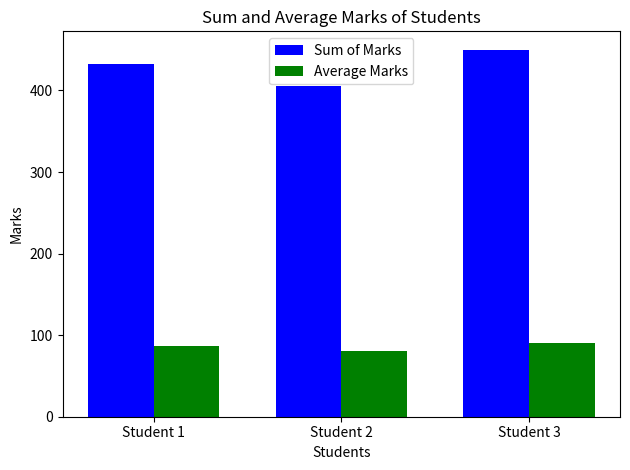

Reproduce this figure in Python.
import sys
import matplotlib
matplotlib.use('Agg') 
import numpy as np
import matplotlib.pyplot as plt


marks = np.array([[85, 90, 88, 92, 78],   
                  [78, 83, 79, 85, 80],   
                  [90, 92, 88, 94, 86]])  

sums = np.sum(marks, axis=1)
averages = np.mean(marks, axis=1)


print("Student-wise marks sum and average:")
for i in range(3):
    print(f"Student {i+1}: Sum = {sums[i]}, Average = {averages[i]:.2f}")

x = np.arange(3) 
width = 0.35  

fig, ax = plt.subplots()

bars_sum = ax.bar(x - width/2, sums, width, label='Sum of Marks', color='b')
bars_avg = ax.bar(x + width/2, averages, width, label='Average Marks', color='g')

ax.set_xlabel('Students')
ax.set_ylabel('Marks')
ax.set_title('Sum and Average Marks of Students')
ax.set_xticks(x)
ax.set_xticklabels([f'Student {i+1}' for i in range(3)])
ax.legend()

plt.tight_layout()
plt.show()

plt.savefig(sys.stdout.buffer)
sys.stdout.flush()
